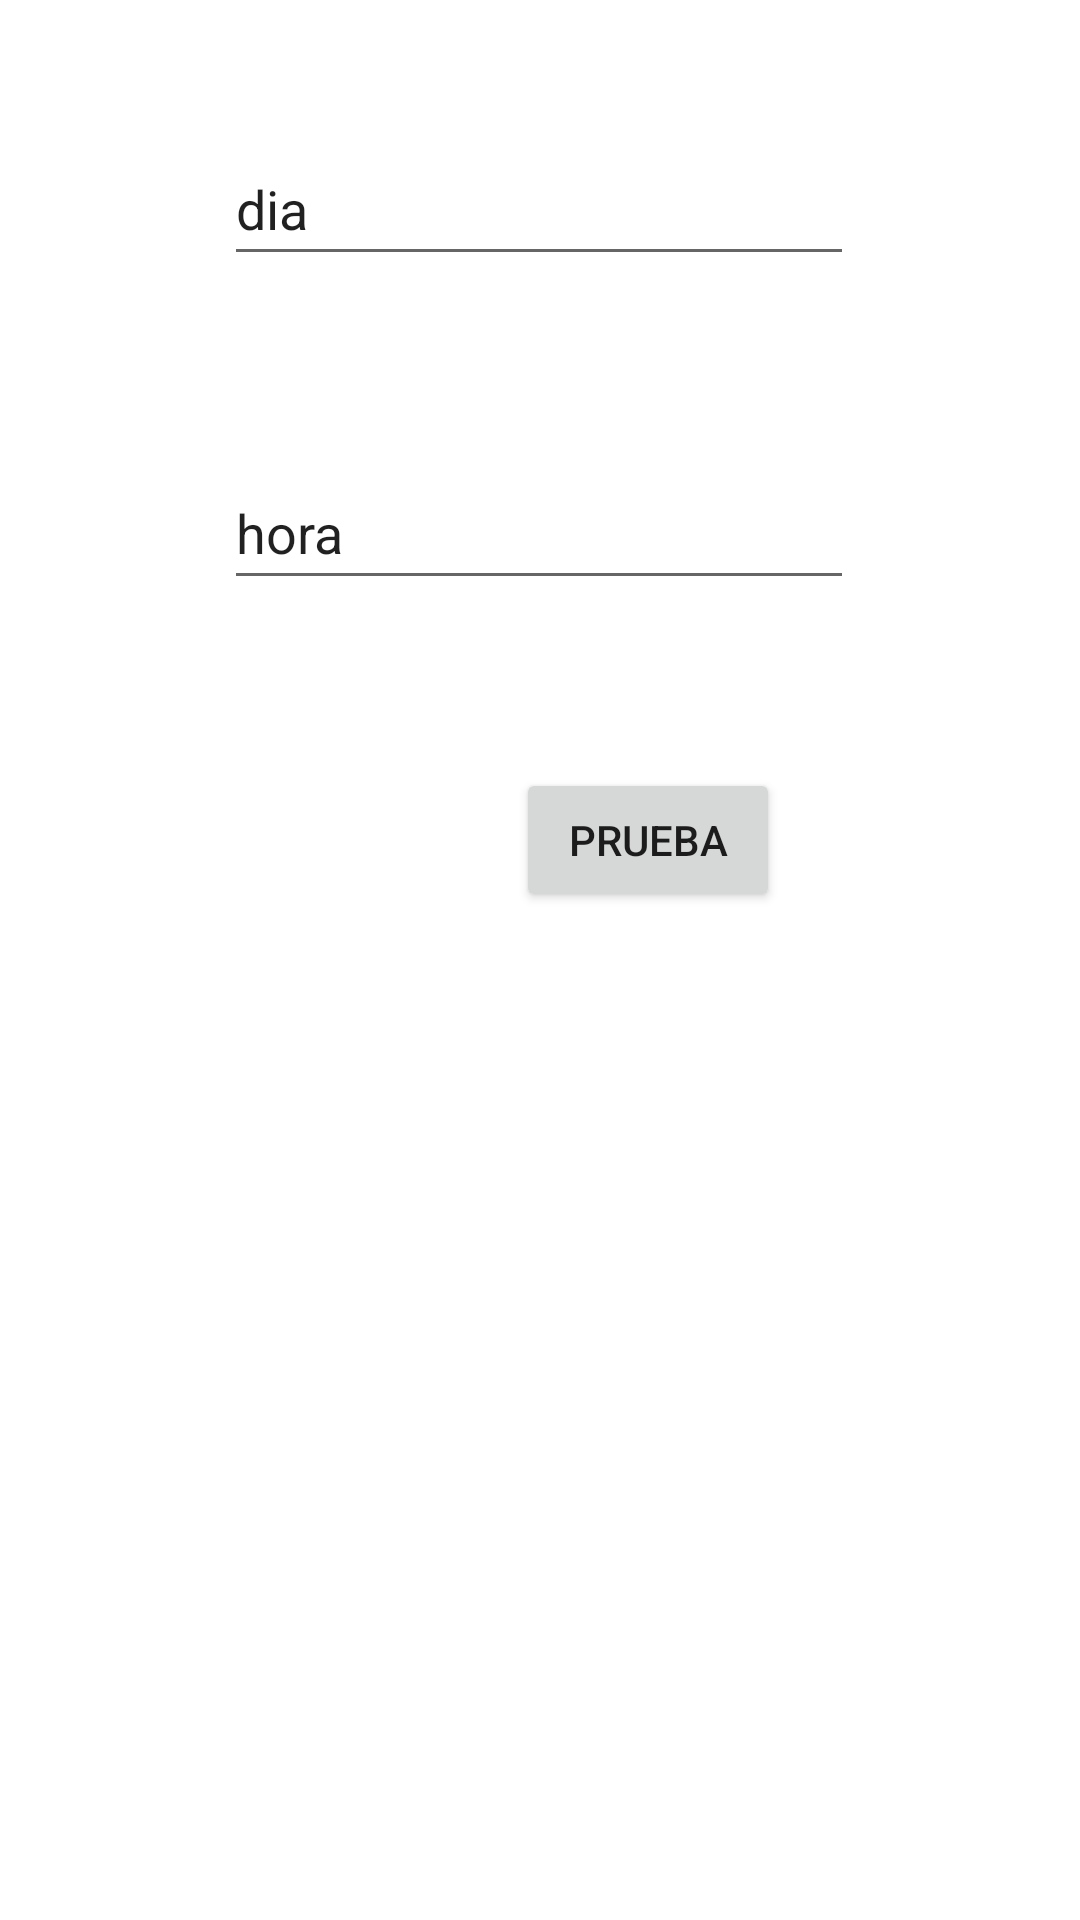

Write the Android layout XML for this screen, with the resource values it uses.
<!-- AndroidManifest.xml: application theme Theme.Cine2 -->
<!-- res/layout/activity_main2.xml -->
<?xml version="1.0" encoding="utf-8"?>
<androidx.constraintlayout.widget.ConstraintLayout xmlns:android="http://schemas.android.com/apk/res/android"
    xmlns:app="http://schemas.android.com/apk/res-auto"
    xmlns:tools="http://schemas.android.com/tools"
    android:layout_width="match_parent"
    android:layout_height="match_parent"
    tools:context=".MainActivity2">

    <EditText
        android:id="@+id/edt_fecha1"
        android:layout_width="wrap_content"
        android:layout_height="wrap_content"
        android:layout_marginTop="44dp"
        android:ems="10"
        android:focusableInTouchMode="false"
        android:inputType="text"
        android:minHeight="48dp"
        android:onClick="mostrar_calendario"
        android:text="dia"
        app:layout_constraintEnd_toEndOf="parent"
        app:layout_constraintHorizontal_bias="0.497"
        app:layout_constraintStart_toStartOf="parent"
        app:layout_constraintTop_toTopOf="parent" />

    <EditText
        android:id="@+id/edt_hora1"
        android:layout_width="wrap_content"
        android:layout_height="wrap_content"
        android:layout_marginTop="60dp"
        android:ems="10"
        android:focusableInTouchMode="false"
        android:inputType="text"
        android:minHeight="48dp"
        android:onClick="mostrar_hora"
        android:text="hora"
        app:layout_constraintEnd_toEndOf="parent"
        app:layout_constraintHorizontal_bias="0.497"
        app:layout_constraintStart_toStartOf="parent"
        app:layout_constraintTop_toBottomOf="@+id/edt_fecha1" />

    <Button
        android:id="@+id/bt_prueba"
        android:layout_width="wrap_content"
        android:layout_height="wrap_content"
        android:layout_marginTop="56dp"
        android:layout_marginEnd="100dp"
        android:onClick="accion_boton_prueba"
        android:text="prueba"
        app:layout_constraintEnd_toEndOf="parent"
        app:layout_constraintTop_toBottomOf="@+id/edt_hora1" />
</androidx.constraintlayout.widget.ConstraintLayout>
<!-- resources referenced by this layout -->
<resources>
  <style name="Theme.Cine2" parent="Theme.MaterialComponents.DayNight.DarkActionBar">
          
          <item name="colorPrimary">@color/purple_500</item>
          <item name="colorPrimaryVariant">@color/purple_700</item>
          <item name="colorOnPrimary">@color/white</item>
          
          <item name="colorSecondary">@color/teal_200</item>
          <item name="colorSecondaryVariant">@color/teal_700</item>
          <item name="colorOnSecondary">@color/black</item>
          
          <item name="android:statusBarColor">?attr/colorPrimaryVariant</item>
          
      </style>
  <!-- not gathered from this repository: default colours our renderer supplied (Android Studio template values) -->
  <color name="purple_500">#FF6200EE</color>
  <color name="purple_700">#FF3700B3</color>
  <color name="teal_200">#FF03DAC5</color>
  <color name="teal_700">#FF018786</color>
  <color name="black">#FF000000</color>
  <color name="white">#FFFFFFFF</color>
</resources>
